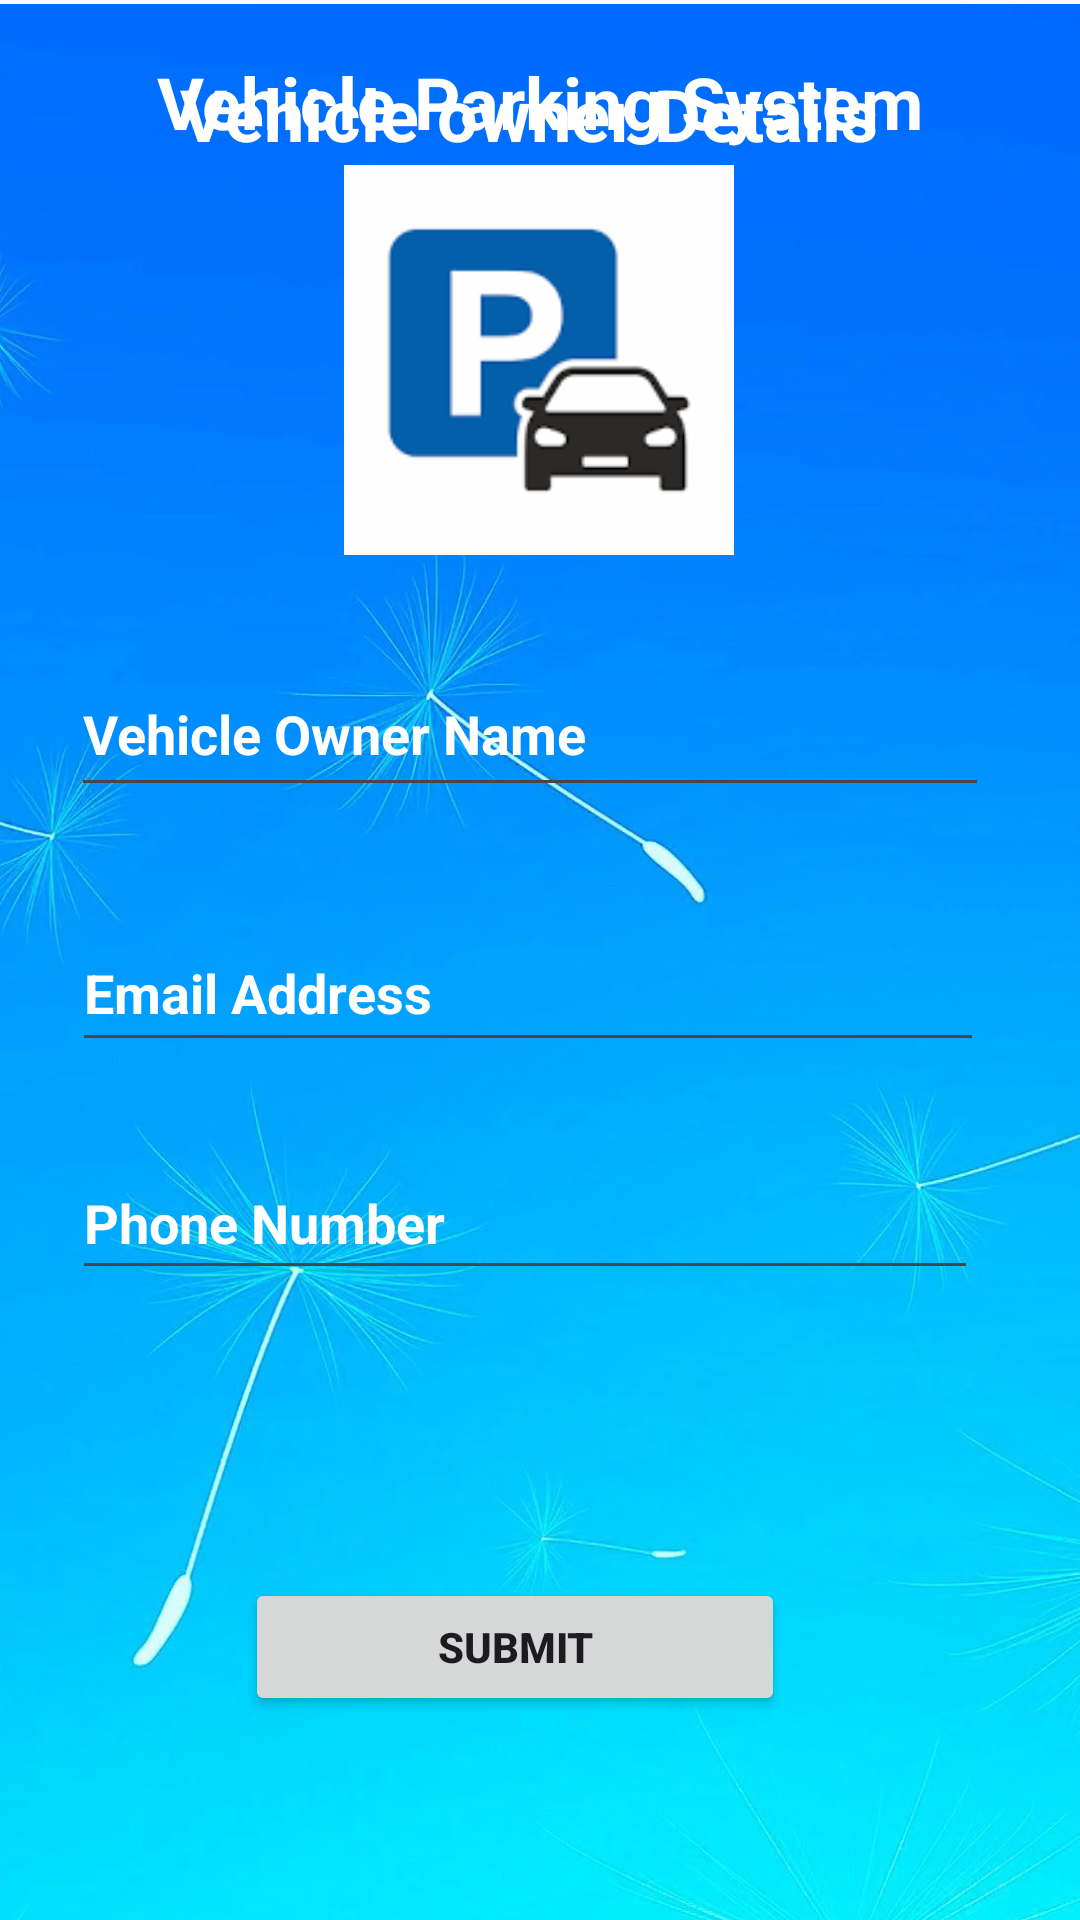

Produce the Android XML layout that renders to this screen, including the resource entries it uses.
<!-- AndroidManifest.xml: application theme Base.Theme.VehiclePakingApp -->
<!-- res/layout/activity_vehicle_details.xml -->
<?xml version="1.0" encoding="utf-8"?>
<androidx.constraintlayout.widget.ConstraintLayout
    xmlns:android="http://schemas.android.com/apk/res/android"
    xmlns:app="http://schemas.android.com/apk/res-auto"
    xmlns:tools="http://schemas.android.com/tools"
    android:layout_width="match_parent"
    android:layout_height="match_parent"
    tools:context="com.example.vehiclepakingapp.vehicleDetails">

    <ImageView
        android:id="@+id/imageView5"
        android:layout_width="409dp"
        android:layout_height="730dp"
        app:layout_constraintBottom_toBottomOf="parent"
        app:layout_constraintEnd_toEndOf="parent"
        app:layout_constraintHorizontal_bias="0.0"
        app:layout_constraintStart_toStartOf="parent"
        app:layout_constraintTop_toTopOf="parent"
        app:layout_constraintVertical_bias="0.0"
        app:srcCompat="@drawable/backgroundsky" />

    <TextView
        android:id="@+id/textViewTitle"
        android:layout_width="wrap_content"
        android:layout_height="wrap_content"
        android:layout_marginTop="16dp"
        android:text="Vehicle Parking System"
        android:textColor="#FFFFFF"
        android:textSize="24sp"
        android:textStyle="bold"
        app:layout_constraintBottom_toTopOf="@+id/imageView19"
        app:layout_constraintEnd_toEndOf="parent"
        app:layout_constraintStart_toStartOf="parent"
        app:layout_constraintTop_toTopOf="parent"
        app:layout_constraintVertical_bias="0.229" />

    <TextView
        android:id="@+id/textViewTitle"
        android:layout_width="wrap_content"
        android:layout_height="wrap_content"
        android:layout_marginTop="16dp"
        android:text="Vehicle owner Details "
        android:textColor="#FFFFFF"
        android:textSize="24sp"
        android:textStyle="bold"
        app:layout_constraintBottom_toTopOf="@+id/imageView19"
        app:layout_constraintEnd_toEndOf="parent"
        app:layout_constraintHorizontal_bias="0.496"
        app:layout_constraintStart_toStartOf="parent"
        app:layout_constraintTop_toTopOf="parent"
        app:layout_constraintVertical_bias="0.851" />

    <EditText
        android:id="@+id/editTextText2"
        android:layout_width="306dp"
        android:layout_height="52dp"
        android:layout_marginBottom="36dp"
        android:hint="Vehicle Owner Name"
        android:inputType="text"
        android:textColorHint="#FFFFFF"
        android:textStyle="bold"
        app:layout_constraintBottom_toTopOf="@+id/editTextTextEmailAddress6"
        app:layout_constraintEnd_toEndOf="parent"
        app:layout_constraintHorizontal_bias="0.441"
        app:layout_constraintStart_toStartOf="parent"
        tools:ignore="HardcodedText,TextContrastCheck" />

    <ImageView
        android:id="@+id/imageView19"
        android:layout_width="130dp"
        android:layout_height="130dp"
        android:layout_marginBottom="32dp"
        app:layout_constraintBottom_toTopOf="@+id/editTextText2"
        app:layout_constraintEnd_toEndOf="parent"
        app:layout_constraintHorizontal_bias="0.498"
        app:layout_constraintStart_toStartOf="parent"
        app:srcCompat="@drawable/vehicle_img1" />

    <EditText
        android:id="@+id/editTextTextEmailAddress6"
        android:layout_width="304dp"
        android:layout_height="49dp"
        android:layout_marginBottom="28dp"
        android:hint="Email Address"
        android:inputType="textEmailAddress"
        android:textColorHint="#FFFFFF"
        android:textStyle="bold"
        app:layout_constraintBottom_toTopOf="@+id/editTextPhone6"
        app:layout_constraintEnd_toEndOf="parent"
        app:layout_constraintHorizontal_bias="0.429"
        app:layout_constraintStart_toStartOf="parent"
        tools:ignore="TextContrastCheck" />

    <EditText
        android:id="@+id/editTextPhone6"
        android:layout_width="302dp"
        android:layout_height="48dp"
        android:layout_marginBottom="96dp"
        android:hint="Phone Number"
        android:inputType="phone"
        android:textColorHint="#FFFFFF"
        android:textStyle="bold"
        app:layout_constraintBottom_toTopOf="@+id/button24"
        app:layout_constraintEnd_toEndOf="parent"
        app:layout_constraintHorizontal_bias="0.414"
        app:layout_constraintStart_toStartOf="parent"
        tools:ignore="HardcodedText" />

    <Button
        android:id="@+id/button24"
        android:layout_width="180dp"
        android:layout_height="46dp"
        android:layout_marginBottom="68dp"
        android:text="Submit"
        android:textStyle="bold"
        app:layout_constraintBottom_toBottomOf="parent"
        app:layout_constraintEnd_toEndOf="parent"
        app:layout_constraintHorizontal_bias="0.454"
        app:layout_constraintStart_toStartOf="parent"
        tools:ignore="HardcodedText" />

</androidx.constraintlayout.widget.ConstraintLayout>
<!-- resources referenced by this layout -->
<resources>
  <!-- drawable backgroundsky: webp bitmap (drawable, 79006 bytes) -->
  <!-- drawable vehicle_img1: png bitmap (drawable, 1766 bytes) -->
  <style name="Base.Theme.VehiclePakingApp" parent="Theme.Material3.DayNight.NoActionBar">
          
          
      </style>
</resources>
